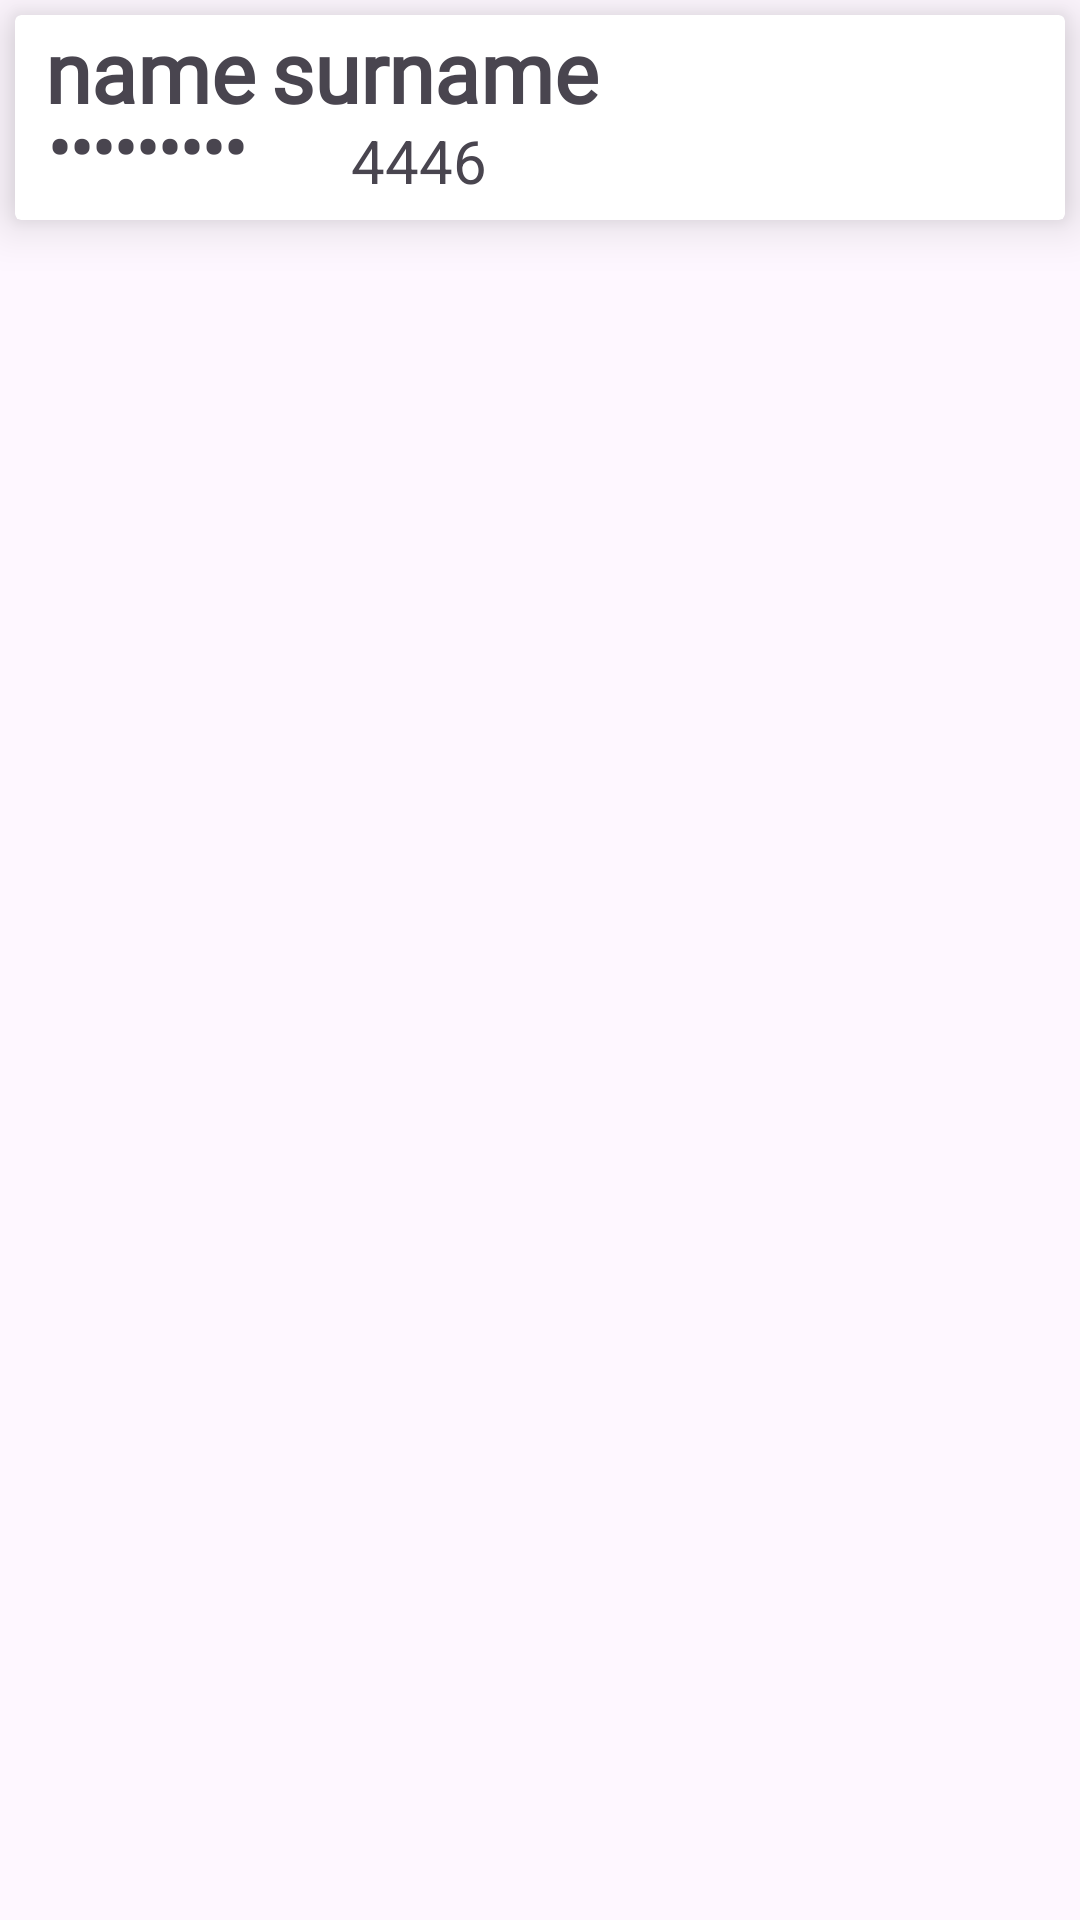

Reconstruct the res/layout file that produces this screen, plus the resources it refers to.
<!-- AndroidManifest.xml: application theme Theme.FurnitureKart -->
<!-- res/layout/design_userlist.xml -->
<?xml version="1.0" encoding="utf-8"?>
<LinearLayout xmlns:android="http://schemas.android.com/apk/res/android"
    android:layout_width="match_parent"
    android:layout_height="wrap_content"
    android:orientation="vertical"
    xmlns:app="http://schemas.android.com/apk/res-auto">


    <androidx.cardview.widget.CardView
        android:layout_width="match_parent"
        android:layout_marginTop="2dp"
        android:layout_height="wrap_content"
        app:cardElevation="10dp"
        android:layout_margin="5dp">


        <LinearLayout
            android:layout_width="wrap_content"
            android:layout_height="wrap_content"
            android:paddingStart="10dp"
            >
        <TextView
            android:id="@+id/fname"
            android:layout_width="wrap_content"
            android:layout_height="wrap_content"
            android:textSize="28dp"
            android:fontFamily="@font/josefinsansbold"
            android:textStyle="bold"
            android:text="name"/>
        <TextView
            android:id="@+id/lname"
            android:layout_width="wrap_content"
            android:layout_height="wrap_content"
            android:layout_marginLeft="5dp"
            android:textSize="28dp"
            android:textStyle="bold"
            android:fontFamily="@font/josefinsansbold"
            android:text="surname"/>

        </LinearLayout>


        <TextView
            android:id="@+id/phoneno"
            android:layout_width="wrap_content"
            android:layout_height="wrap_content"
            android:textSize="20dp"
android:paddingStart="10dp"
            android:layout_marginTop="35dp"

            android:text="+917046434446"/>
        <ImageView
            android:layout_width="101dp"
            android:layout_marginTop="38dp"
           android:layout_marginStart="10dp"
            android:background="@color/white"
            android:layout_height="20dp"
           />
        <TextView
            android:layout_width="wrap_content"
            android:layout_height="wrap_content"
            android:textSize="22dp"
            android:textStyle="bold"
            android:paddingStart="11dp"
            android:layout_marginTop="29dp"
            android:inputType="textPassword"
            android:fontFamily="@font/josefinsansbold"
            android:text="123456789"
            android:layout_marginBottom="10dp"/>

    </androidx.cardview.widget.CardView>

</LinearLayout>
<!-- resources referenced by this layout -->
<resources>
  <color name="white">#FFFFFFFF</color>
  <style name="Theme.FurnitureKart" parent="Base.Theme.FurnitureKart" />
  <style name="Base.Theme.FurnitureKart" parent="Theme.Material3.DayNight.NoActionBar">
          
          
      </style>
</resources>
